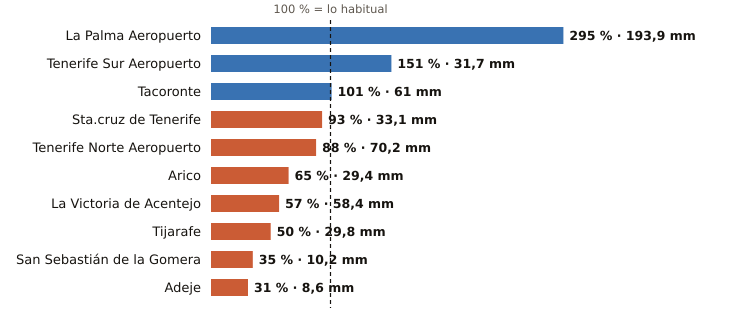

The table this chart was drawn from, first rows:
estacion, provincia, indicativo, mm_otono, referencia_mm, pct, periodo_referencia, hasta, hora
La Palma Aeropuerto, Santa Cruz de Tenerife, C139E, 193.9, 65.7, 295, 1991-2020, 2026-11-05, 18
Tenerife Sur Aeropuerto, Santa Cruz de Tenerife, C429I, 31.7, 21.0, 151, 1991-2020, 2026-11-05, 18
Tacoronte, Santa Cruz de Tenerife, C458A, 61.0, 60.2, 101, 1991-2025, 2026-11-05, 17
Sta.cruz de Tenerife, Santa Cruz de Tenerife, C449C, 33.1, 35.7, 93, 1991-2020, 2026-11-05, 18
Tenerife Norte Aeropuerto, Santa Cruz de Tenerife, C447A, 70.2, 79.9, 88, 1991-2020, 2026-11-05, 18
Arico, Santa Cruz de Tenerife, C428T, 29.4, 45.4, 65, 2009-2025, 2026-11-05, 17
La Victoria de Acentejo, Santa Cruz de Tenerife, C457I, 58.4, 103.1, 57, 2009-2025, 2026-11-05, 18
Tijarafe, Santa Cruz de Tenerife, C117Z, 29.8, 59.9, 50, 2009-2025, 2026-11-05, 18
San Sebastián de la Gomera, Santa Cruz de Tenerife, C329Z, 10.2, 29.4, 35, 1991-2020, 2026-11-05, 18
Adeje, Santa Cruz de Tenerife, C419X, 8.6, 27.4, 31, 1991-2020, 2026-11-05, 17
